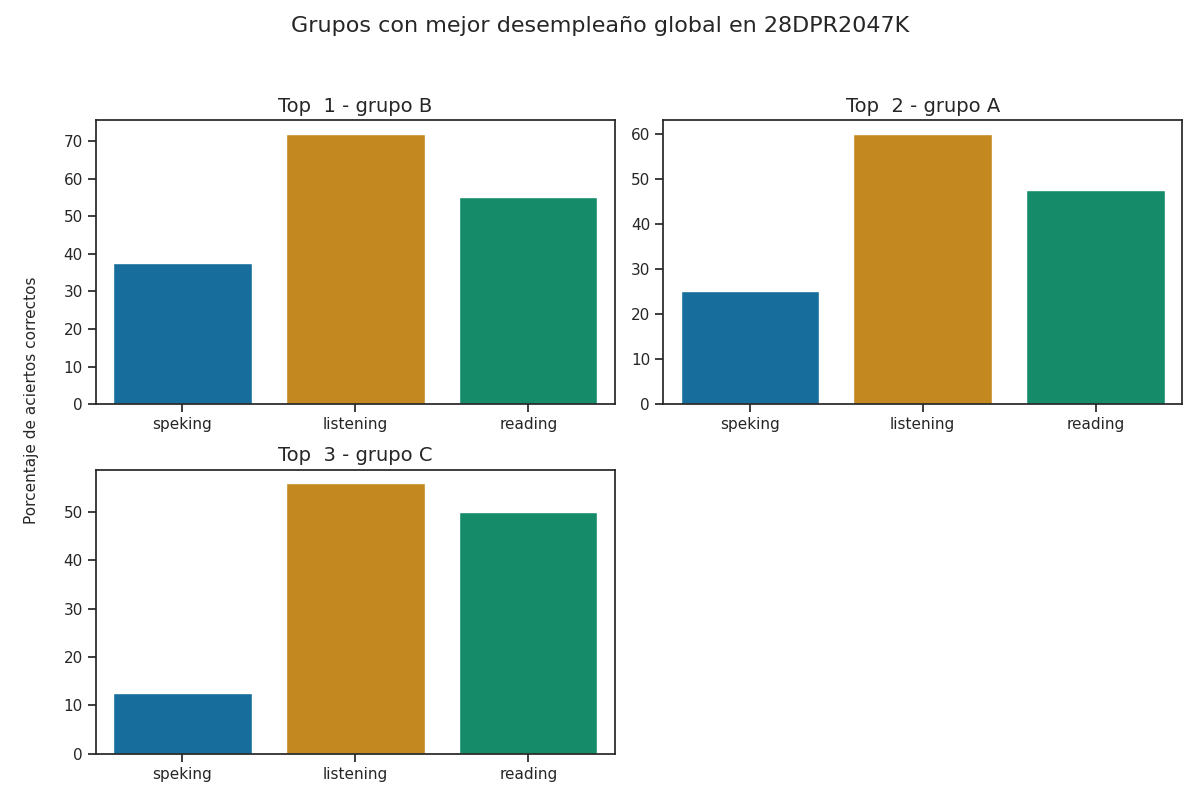

Values plotted in this chart, from the file beside it:
Top, Grupo, Porcentaje de aciertos correctos, Porcentaje de aciertos correctos para la…, Porcentaje de aciertos correctos para la…, Porcentaje de aciertos correctos para la…, Porcentaje de aciertos correctos para la…, Porcentaje de aciertos correctos para la…, Calificación promedio en los exámenes pa…, Calificación promedio en los exámenes pa…, Calificación promedio en los exámenes pa…, Calificación promedio en los exámenes pa…, Calificación promedio en los exámenes pa…, Promedio de aciertos en los exámenes par…, Promedio de aciertos en los exámenes par…, Promedio de aciertos en los exámenes par…, Promedio de aciertos en los exámenes par…, Promedio de aciertos en los exámenes par…
1, B, 54.83, 72.0, 55.0, 37.5, 37.5, 37.5, A2 -, A1, A1, A1, A1, 18, 22, 3, 3, 3
2, A, 44.17, 60.0, 47.5, 25.0, 25.0, 25.0, A1 +, A1, A1, A1, A1, 15, 19, 2, 2, 2
3, C, 39.5, 56, 50.0, 12.5, 12.5, 12.5, A1 +, A1, A1, A1, A1, 14, 20, 1, 1, 1
